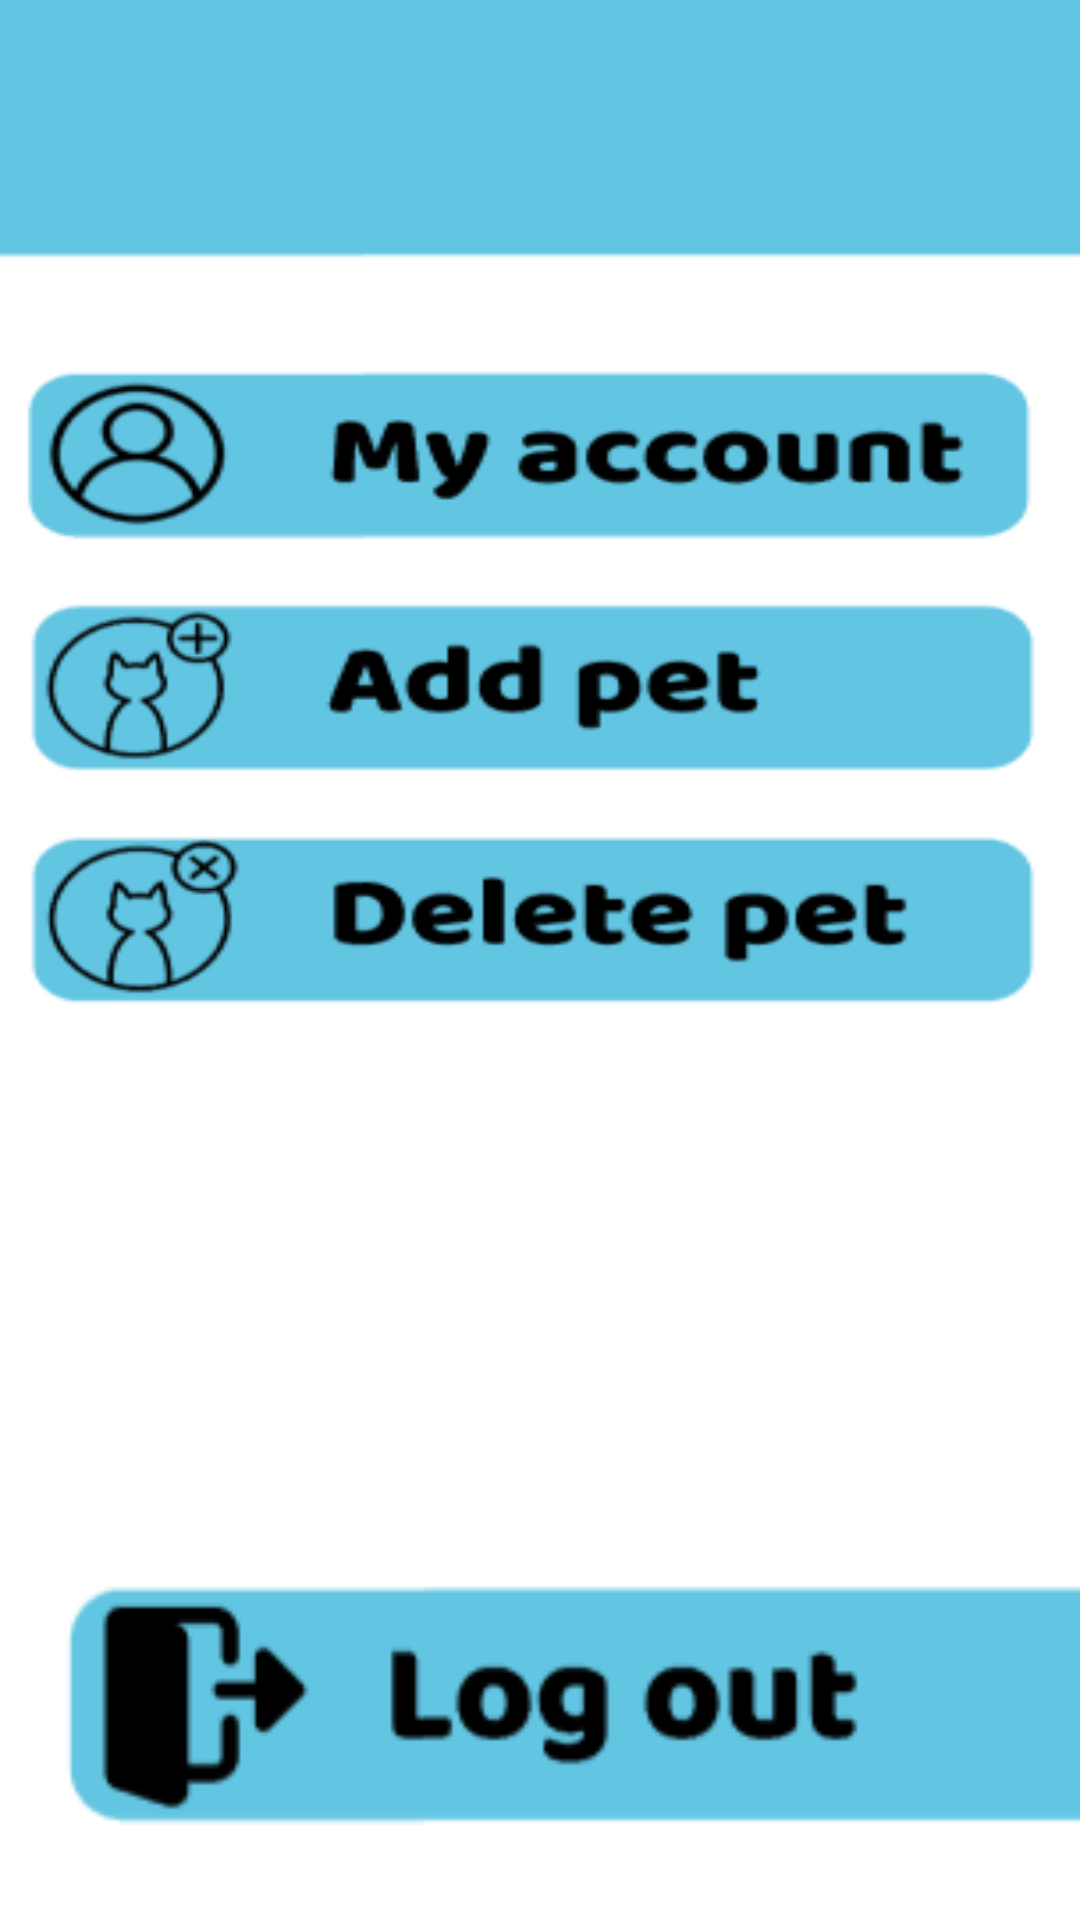

The Android layout XML behind this screen, and the referenced resources:
<!-- AndroidManifest.xml: application theme Theme.PawsomeCare -->
<!-- res/layout/activity_settings.xml -->
<?xml version="1.0" encoding="utf-8"?>
<android.support.constraint.ConstraintLayout xmlns:android="http://schemas.android.com/apk/res/android"
    xmlns:app="http://schemas.android.com/apk/res-auto"
    xmlns:tools="http://schemas.android.com/tools"
    android:layout_width="match_parent"
    android:layout_height="match_parent"
    android:background="@drawable/page_parametre"
    tools:context=".settings">

    <ImageView
        android:id="@+id/t"
        android:layout_width="361dp"
        android:layout_height="61dp"
        app:layout_constraintBottom_toBottomOf="parent"
        app:layout_constraintEnd_toEndOf="parent"
        app:layout_constraintHorizontal_bias="0.68"
        app:layout_constraintStart_toStartOf="parent"
        app:layout_constraintTop_toTopOf="parent"
        app:layout_constraintVertical_bias="0.347"
        app:srcCompat="@drawable/trans" />

    <ImageView
        android:id="@+id/imageView4"
        android:layout_width="416dp"
        android:layout_height="203dp"
        app:layout_constraintBottom_toBottomOf="parent"
        app:layout_constraintEnd_toEndOf="parent"
        app:layout_constraintHorizontal_bias="0.0"
        app:layout_constraintStart_toStartOf="parent"
        app:layout_constraintTop_toTopOf="parent"
        app:layout_constraintVertical_bias="1.0"
        app:srcCompat="@drawable/logout" />

    <ImageView
        android:id="@+id/imageView9"
        android:layout_width="64dp"
        android:layout_height="66dp"
        app:layout_constraintBottom_toBottomOf="parent"
        app:layout_constraintEnd_toEndOf="parent"
        app:layout_constraintHorizontal_bias="0.046"
        app:layout_constraintStart_toStartOf="parent"
        app:layout_constraintTop_toTopOf="parent"
        app:layout_constraintVertical_bias="0.024"
        app:srcCompat="@drawable/b" />

    <ImageView
        android:id="@+id/homeic"
        android:layout_width="104dp"
        android:layout_height="97dp"
        app:layout_constraintBottom_toBottomOf="parent"
        app:layout_constraintEnd_toEndOf="parent"
        app:layout_constraintHorizontal_bias="0.0"
        app:layout_constraintStart_toStartOf="parent"
        app:layout_constraintTop_toTopOf="parent"
        app:layout_constraintVertical_bias="0.001"
        app:srcCompat="@drawable/homeic" />

</android.support.constraint.ConstraintLayout>
<!-- resources referenced by this layout -->
<resources>
  <!-- drawable b: png bitmap (drawable, 191 bytes) -->
  <!-- drawable logout: png bitmap (drawable, 4207 bytes) -->
  <!-- drawable page_parametre: png bitmap (drawable, 24845 bytes) -->
  <style name="Theme.PawsomeCare" parent="Theme.AppCompat.Light.DarkActionBar">
          
          <item name="colorPrimary">@color/purple_500</item>
          <item name="colorPrimaryDark">@color/purple_700</item>
          <item name="colorAccent">@color/teal_200</item>
          
      </style>
  <color name="purple_500">#FF6200EE</color>
  <color name="purple_700">#FF3700B3</color>
  <color name="teal_200">#FF03DAC5</color>
</resources>
